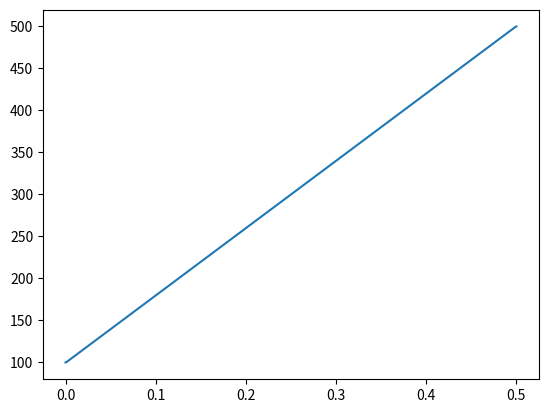

Reproduce this figure in Python.
# Solving Pure diffusion equation

import numpy as np
import matplotlib.pyplot as plt

thermalConductivity = 1000 # W/m2
length = 0.5 # m
crossArea = 10*(10**-3)
nDivisions = 500
delX = length/nDivisions
T_A = 100
T_B = 500

aE = thermalConductivity*crossArea/delX
aW = thermalConductivity*crossArea/delX
sP = -2*thermalConductivity*crossArea/delX
sU_start = 2*thermalConductivity*crossArea*T_A/delX
sU_end = 2*thermalConductivity*crossArea*T_B/delX

A = np.zeros((nDivisions,nDivisions))
B = np.zeros(nDivisions)

i = 0
while i < nDivisions:
    
    if i == 0:
        aW = 0
        aP = aW+aE-sP
        sU = sU_start
        A[i][i] = aP
        A[i][i+1] = -aE
        B[i]=sU
        aW = thermalConductivity*crossArea/delX
    elif i < (nDivisions-1):
        sP = 0
        aP = aW+aE-sP
        A[i][i] = aP
        A[i][i-1] = -aW
        A[i][i+1] = -aE
        sP = -2*thermalConductivity*crossArea/delX
    else:
        sU = sU_end
        aE = 0
        aP = aW+aE-sP
        A[nDivisions-1][nDivisions-1] = aP
        A[nDivisions-1][nDivisions-2] = -aW
        B[nDivisions-1] = sU
        aE = thermalConductivity*crossArea/delX
    i = i+1
T = np.linalg.solve(A,B)
T_new = np.zeros(len(T)+2)

for i in range (len(T_new)):
    if i == 0:
        T_new[i] = T_A
    elif i < (len(T_new)-1):
        T_new[i] = T[i-1]
    else:
        T_new[i] = T_B
        
x = np.linspace(0,0.5,num=(nDivisions+2))
plt.plot(x,T_new)
plt.show()



        
        
